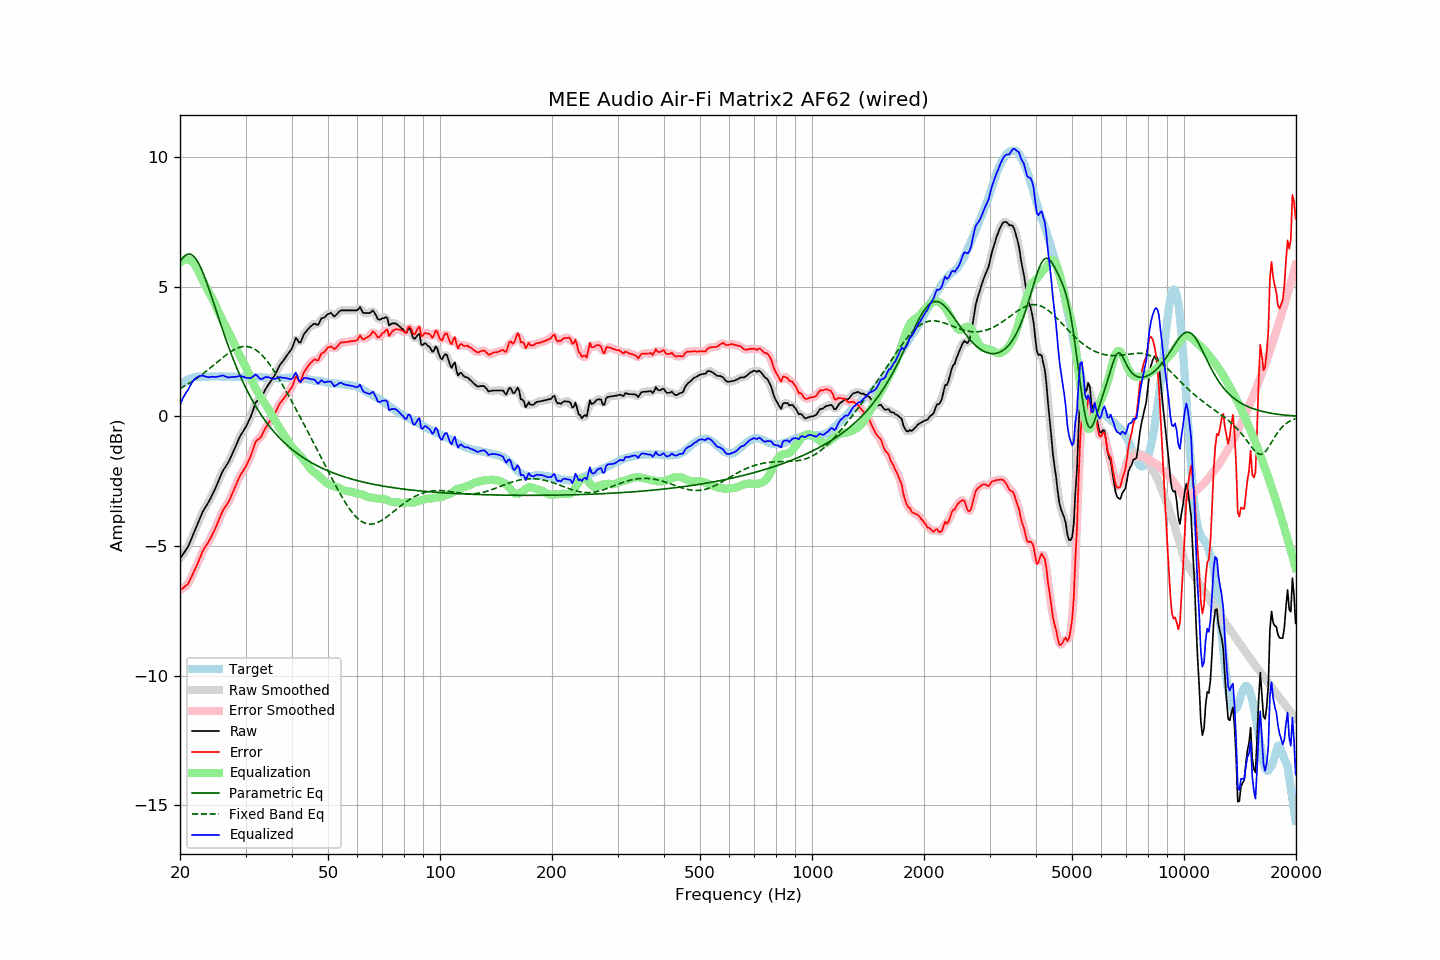

The file beside this chart, header and first rows:
frequency, raw, error, smoothed, error_smoothed, equalization, parametric_eq, fixed_band_eq, equalized_raw, equalized_smoothed, target
20.00, -5.48, -6.69, -5.47, -6.69, 5.93, 5.95, 1.08, 0.45, 0.45, 1.21
20.20, -5.39, -6.65, -5.40, -6.66, 5.99, 6.05, 1.11, 0.59, 0.59, 1.26
20.40, -5.30, -6.61, -5.31, -6.62, 6.03, 6.13, 1.14, 0.73, 0.72, 1.31
20.61, -5.21, -6.55, -5.22, -6.57, 6.05, 6.19, 1.18, 0.84, 0.83, 1.34
20.81, -5.12, -6.51, -5.12, -6.52, 6.06, 6.24, 1.21, 0.94, 0.94, 1.39
21.02, -5.03, -6.46, -5.01, -6.44, 6.05, 6.26, 1.25, 1.02, 1.04, 1.43
21.23, -4.88, -6.33, -4.88, -6.34, 6.03, 6.26, 1.29, 1.15, 1.15, 1.45
21.44, -4.73, -6.20, -4.74, -6.21, 5.99, 6.24, 1.33, 1.26, 1.25, 1.47
21.66, -4.58, -6.07, -4.58, -6.07, 5.94, 6.20, 1.37, 1.36, 1.36, 1.49
21.87, -4.44, -5.94, -4.44, -5.94, 5.87, 6.14, 1.41, 1.43, 1.43, 1.50
22.09, -4.29, -5.81, -4.29, -5.81, 5.77, 6.06, 1.45, 1.48, 1.48, 1.52
22.31, -4.14, -5.67, -4.14, -5.67, 5.66, 5.96, 1.49, 1.52, 1.52, 1.53
22.54, -3.99, -5.52, -3.99, -5.52, 5.54, 5.85, 1.54, 1.54, 1.55, 1.53
22.76, -3.84, -5.37, -3.84, -5.37, 5.40, 5.72, 1.59, 1.56, 1.57, 1.53
22.99, -3.69, -5.21, -3.70, -5.22, 5.27, 5.58, 1.63, 1.58, 1.57, 1.52
23.22, -3.58, -5.10, -3.58, -5.10, 5.14, 5.43, 1.68, 1.56, 1.55, 1.52
23.45, -3.48, -5.00, -3.48, -5.00, 5.01, 5.26, 1.73, 1.53, 1.54, 1.52
23.69, -3.38, -4.91, -3.38, -4.91, 4.90, 5.09, 1.78, 1.52, 1.52, 1.53
23.92, -3.28, -4.81, -3.28, -4.81, 4.79, 4.92, 1.83, 1.51, 1.51, 1.53
24.16, -3.16, -4.70, -3.16, -4.70, 4.68, 4.74, 1.88, 1.52, 1.52, 1.54
24.40, -3.03, -4.58, -3.04, -4.57, 4.56, 4.55, 1.93, 1.53, 1.52, 1.55
24.65, -2.90, -4.44, -2.91, -4.45, 4.43, 4.36, 1.98, 1.53, 1.53, 1.54
24.89, -2.78, -4.31, -2.77, -4.31, 4.30, 4.18, 2.03, 1.52, 1.53, 1.54
25.14, -2.63, -4.17, -2.63, -4.17, 4.16, 3.99, 2.09, 1.53, 1.53, 1.54
25.39, -2.48, -4.02, -2.48, -4.02, 4.02, 3.80, 2.14, 1.54, 1.54, 1.54
25.65, -2.33, -3.88, -2.33, -3.87, 3.89, 3.61, 2.19, 1.55, 1.56, 1.54
25.91, -2.18, -3.72, -2.19, -3.73, 3.76, 3.43, 2.24, 1.58, 1.57, 1.53
26.16, -2.06, -3.59, -2.07, -3.60, 3.64, 3.25, 2.29, 1.58, 1.57, 1.53
26.43, -1.97, -3.51, -1.97, -3.50, 3.52, 3.07, 2.34, 1.54, 1.55, 1.53
26.69, -1.87, -3.40, -1.88, -3.41, 3.40, 2.89, 2.38, 1.53, 1.52, 1.53
26.96, -1.78, -3.32, -1.77, -3.31, 3.28, 2.72, 2.43, 1.50, 1.51, 1.54
27.23, -1.65, -3.19, -1.65, -3.19, 3.16, 2.55, 2.47, 1.51, 1.51, 1.54
27.50, -1.51, -3.05, -1.52, -3.06, 3.03, 2.39, 2.51, 1.52, 1.51, 1.54
27.77, -1.38, -2.91, -1.38, -2.91, 2.90, 2.23, 2.55, 1.52, 1.52, 1.53
28.05, -1.24, -2.77, -1.24, -2.76, 2.77, 2.07, 2.58, 1.53, 1.53, 1.53
28.33, -1.10, -2.62, -1.10, -2.62, 2.63, 1.92, 2.61, 1.53, 1.53, 1.52
28.62, -0.95, -2.47, -0.95, -2.47, 2.50, 1.77, 2.64, 1.54, 1.54, 1.52
28.90, -0.81, -2.34, -0.82, -2.34, 2.37, 1.63, 2.66, 1.56, 1.55, 1.53
29.19, -0.70, -2.22, -0.70, -2.23, 2.25, 1.49, 2.68, 1.55, 1.55, 1.52
29.48, -0.60, -2.13, -0.60, -2.13, 2.14, 1.35, 2.69, 1.54, 1.54, 1.53
29.78, -0.50, -2.03, -0.50, -2.03, 2.02, 1.22, 2.70, 1.52, 1.52, 1.52
30.08, -0.40, -1.94, -0.39, -1.92, 1.90, 1.09, 2.70, 1.49, 1.50, 1.53
30.38, -0.27, -1.79, -0.28, -1.80, 1.76, 0.97, 2.69, 1.49, 1.48, 1.52
30.68, -0.14, -1.66, -0.15, -1.67, 1.62, 0.85, 2.68, 1.48, 1.48, 1.52
30.99, -0.01, -1.53, 0.00, -1.52, 1.48, 0.73, 2.66, 1.47, 1.49, 1.52
31.30, 0.17, -1.35, 0.17, -1.34, 1.35, 0.62, 2.64, 1.51, 1.52, 1.52
31.61, 0.35, -1.17, 0.35, -1.16, 1.22, 0.51, 2.61, 1.56, 1.57, 1.52
31.93, 0.53, -0.99, 0.50, -1.02, 1.09, 0.40, 2.57, 1.62, 1.59, 1.52
32.24, 0.60, -0.90, 0.59, -0.92, 0.97, 0.30, 2.53, 1.57, 1.56, 1.50
32.57, 0.64, -0.87, 0.65, -0.86, 0.86, 0.20, 2.48, 1.50, 1.51, 1.51
32.89, 0.69, -0.82, 0.70, -0.80, 0.76, 0.11, 2.42, 1.45, 1.46, 1.51
33.22, 0.78, -0.72, 0.79, -0.71, 0.66, 0.01, 2.36, 1.44, 1.45, 1.50
33.55, 0.91, -0.59, 0.90, -0.59, 0.57, -0.08, 2.30, 1.48, 1.47, 1.50
33.89, 1.03, -0.46, 1.02, -0.47, 0.48, -0.16, 2.22, 1.51, 1.50, 1.49
34.23, 1.13, -0.37, 1.13, -0.36, 0.39, -0.25, 2.15, 1.52, 1.52, 1.49
34.57, 1.22, -0.26, 1.22, -0.27, 0.29, -0.33, 2.07, 1.50, 1.51, 1.48
34.92, 1.31, -0.17, 1.31, -0.17, 0.18, -0.41, 1.98, 1.48, 1.49, 1.48
35.27, 1.40, -0.08, 1.40, -0.08, 0.07, -0.49, 1.89, 1.46, 1.46, 1.48
35.62, 1.50, 0.02, 1.49, 0.02, -0.04, -0.56, 1.80, 1.46, 1.45, 1.48
35.97, 1.59, 0.12, 1.60, 0.12, -0.15, -0.63, 1.71, 1.44, 1.45, 1.47
... 635 more rows
